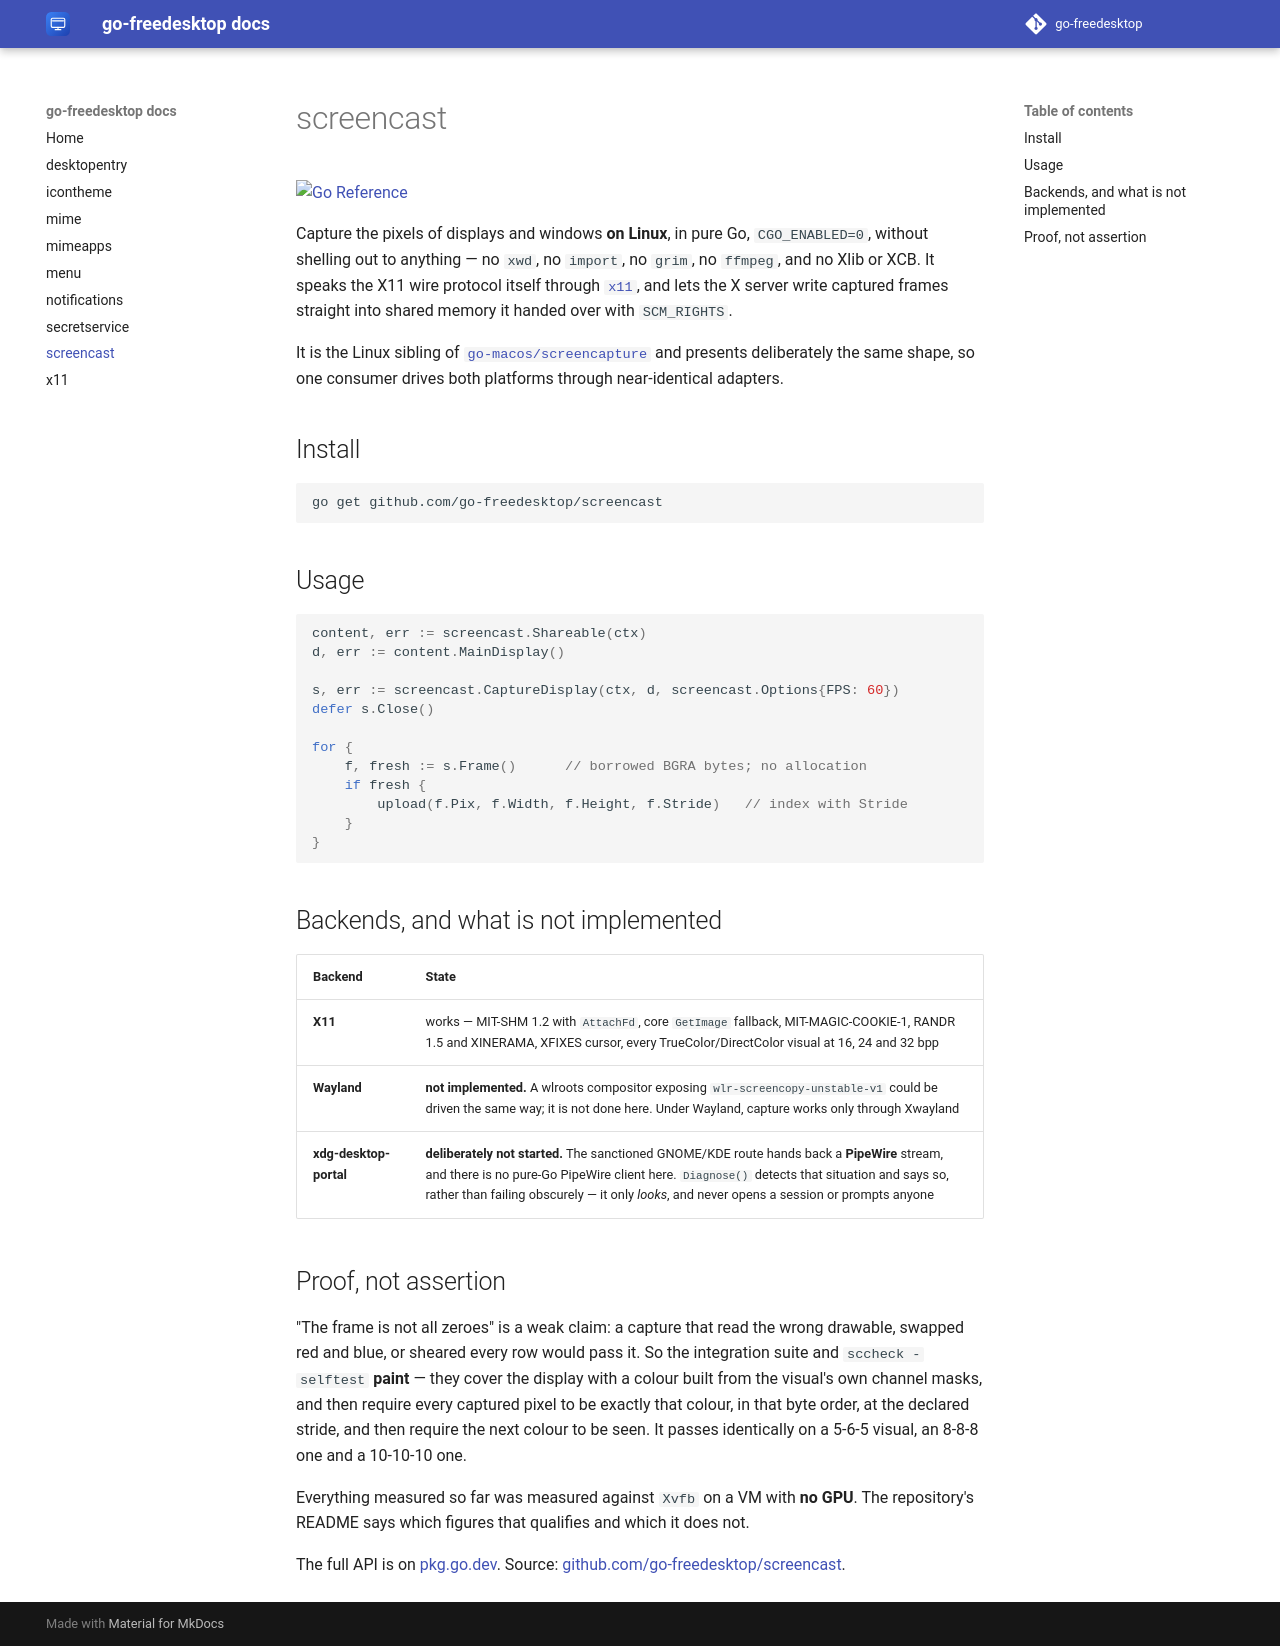

repository: go-freedesktop/docs · page: 0.1/screencast/index.html · generator: mkdocs

# screencast

[![Go Reference](https://pkg.go.dev/badge/github.com/go-freedesktop/screencast.svg)](https://pkg.go.dev/github.com/go-freedesktop/screencast)

Capture the pixels of displays and windows **on Linux**, in pure Go, `CGO_ENABLED=0`,
without shelling out to anything — no `xwd`, no `import`, no `grim`, no `ffmpeg`, and no
Xlib or XCB. It speaks the X11 wire protocol itself through
[`x11`](x11.md), and lets the X server write captured frames straight into shared memory
it handed over with `SCM_RIGHTS`.

It is the Linux sibling of
[`go-macos/screencapture`](https://github.com/go-macos/screencapture) and presents
deliberately the same shape, so one consumer drives both platforms through
near-identical adapters.

## Install

```sh
go get github.com/go-freedesktop/screencast
```

## Usage

```go
content, err := screencast.Shareable(ctx)
d, err := content.MainDisplay()

s, err := screencast.CaptureDisplay(ctx, d, screencast.Options{FPS: 60})
defer s.Close()

for {
    f, fresh := s.Frame()      // borrowed BGRA bytes; no allocation
    if fresh {
        upload(f.Pix, f.Width, f.Height, f.Stride)   // index with Stride
    }
}
```

## Backends, and what is not implemented

| Backend | State |
| --- | --- |
| **X11** | works — MIT-SHM 1.2 with `AttachFd`, core `GetImage` fallback, MIT-MAGIC-COOKIE-1, RANDR 1.5 and XINERAMA, XFIXES cursor, every TrueColor/DirectColor visual at 16, 24 and 32 bpp |
| **Wayland** | **not implemented.** A wlroots compositor exposing `wlr-screencopy-unstable-v1` could be driven the same way; it is not done here. Under Wayland, capture works only through Xwayland |
| **xdg-desktop-portal** | **deliberately not started.** The sanctioned GNOME/KDE route hands back a **PipeWire** stream, and there is no pure-Go PipeWire client here. `Diagnose()` detects that situation and says so, rather than failing obscurely — it only *looks*, and never opens a session or prompts anyone |

## Proof, not assertion

"The frame is not all zeroes" is a weak claim: a capture that read the wrong drawable,
swapped red and blue, or sheared every row would pass it. So the integration suite and
`sccheck -selftest` **paint** — they cover the display with a colour built from the
visual's own channel masks, and then require every captured pixel to be exactly that
colour, in that byte order, at the declared stride, and then require the next colour to
be seen. It passes identically on a 5-6-5 visual, an 8-8-8 one and a 10-10-10 one.

Everything measured so far was measured against `Xvfb` on a VM with **no GPU**. The
repository's README says which figures that qualifies and which it does not.

The full API is on [pkg.go.dev](https://pkg.go.dev/github.com/go-freedesktop/screencast).
Source: [github.com/go-freedesktop/screencast](https://github.com/go-freedesktop/screencast).
